Photos from the image-classification dataset "v13" in the GitHub repository fernandomierhicks/omni-robot. Its 11 classes are: chassis, harness, motor jig, pod fe, pod jig, pod lean, robot, upper, wheel motor, wheel quiet, wheel quiet 2.

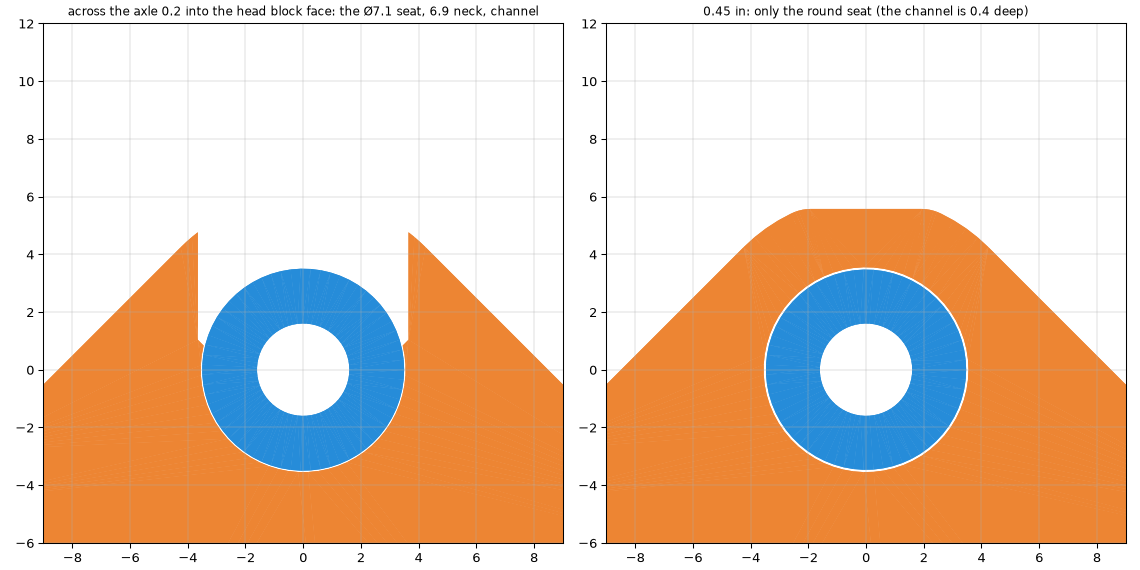
Label: wheel quiet

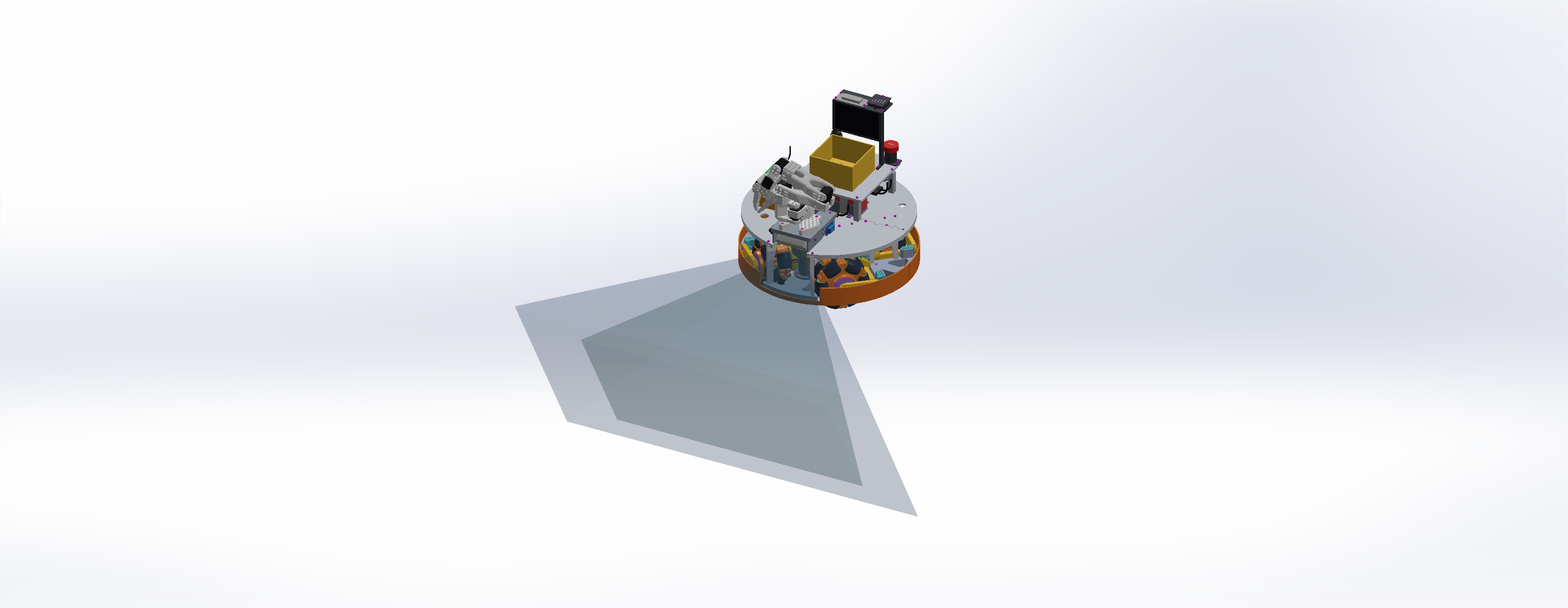
Label: robot

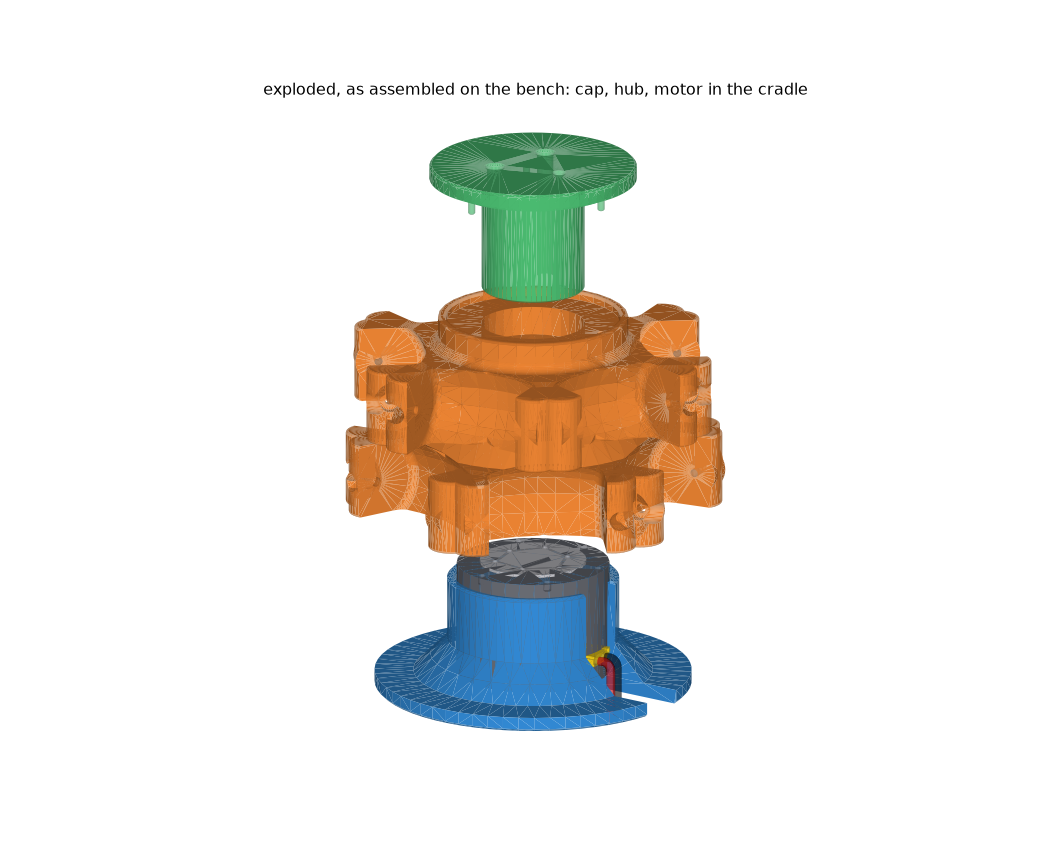
Label: motor jig

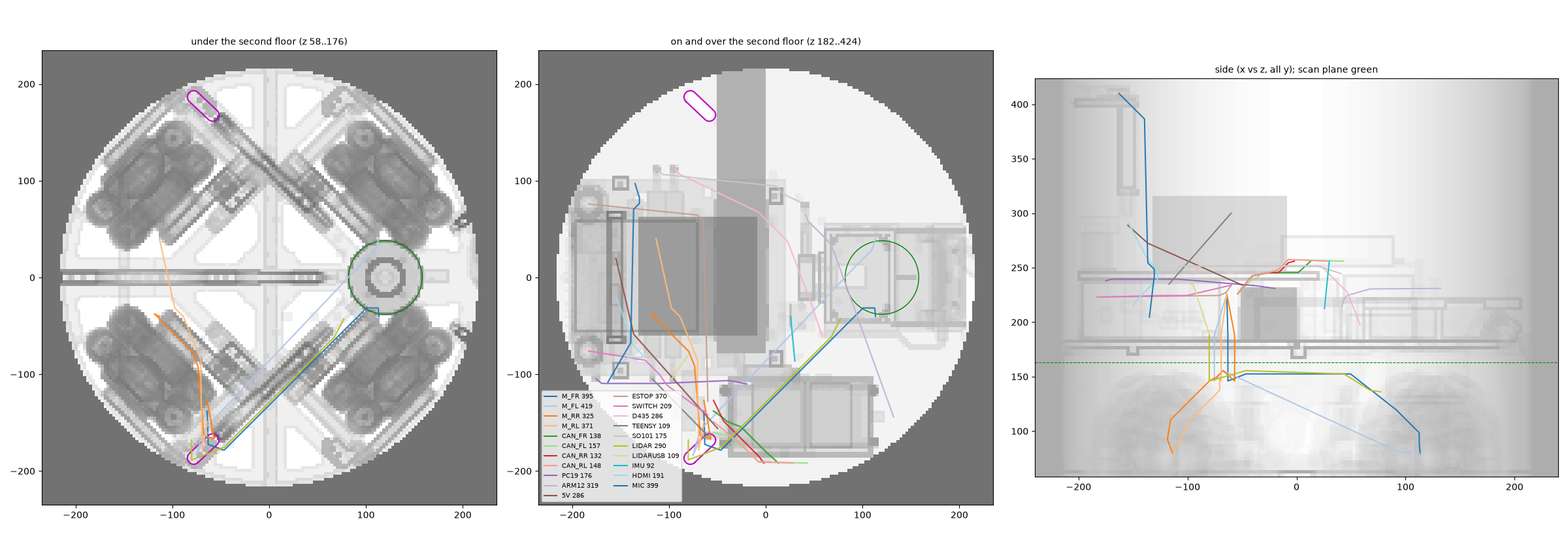
Label: harness

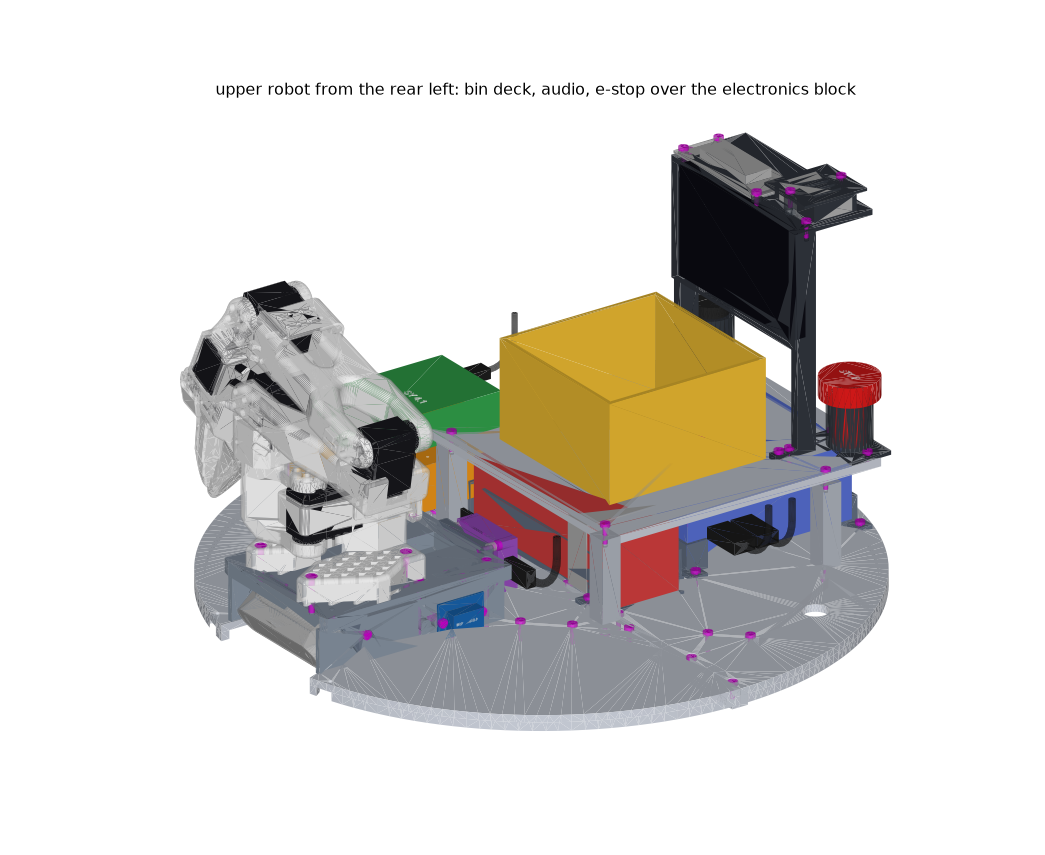
Label: upper

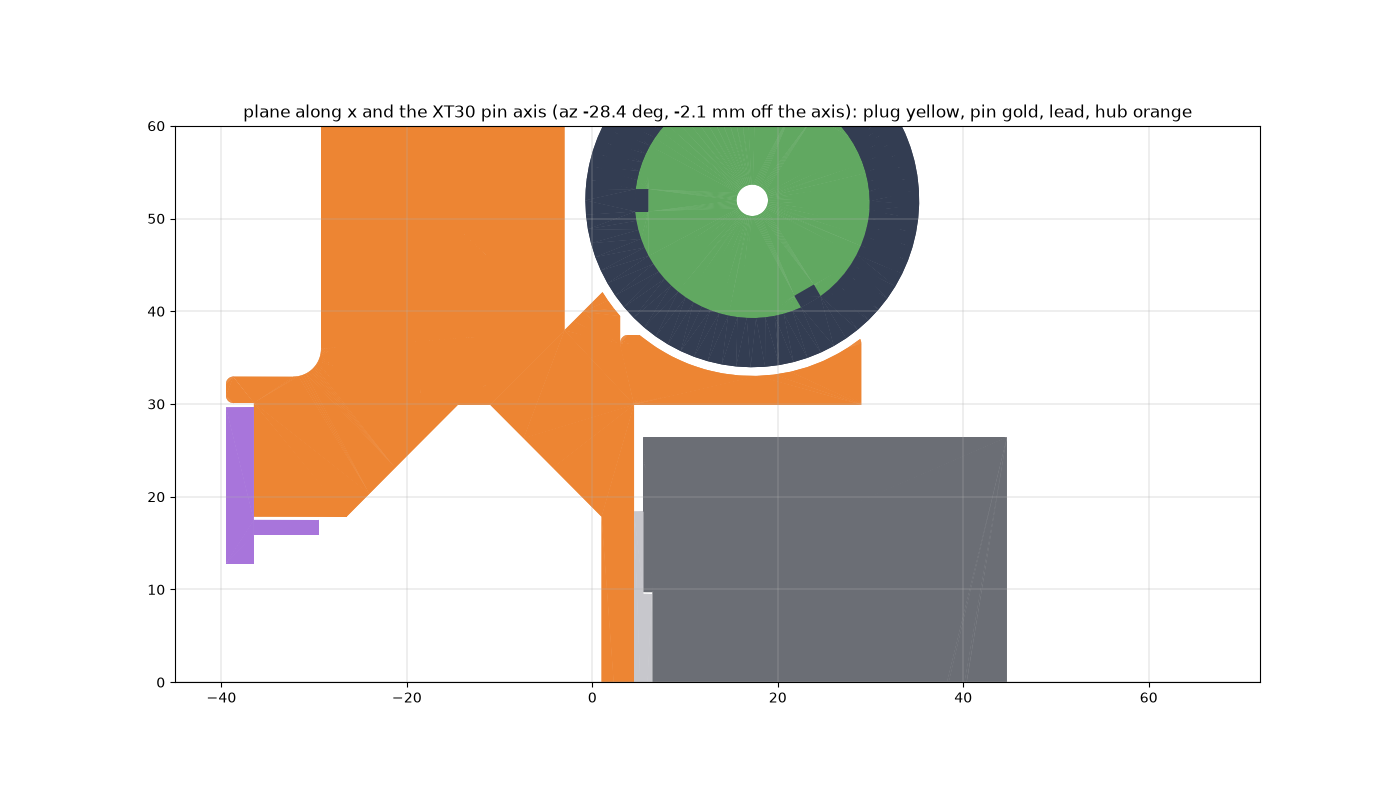
Label: wheel motor
